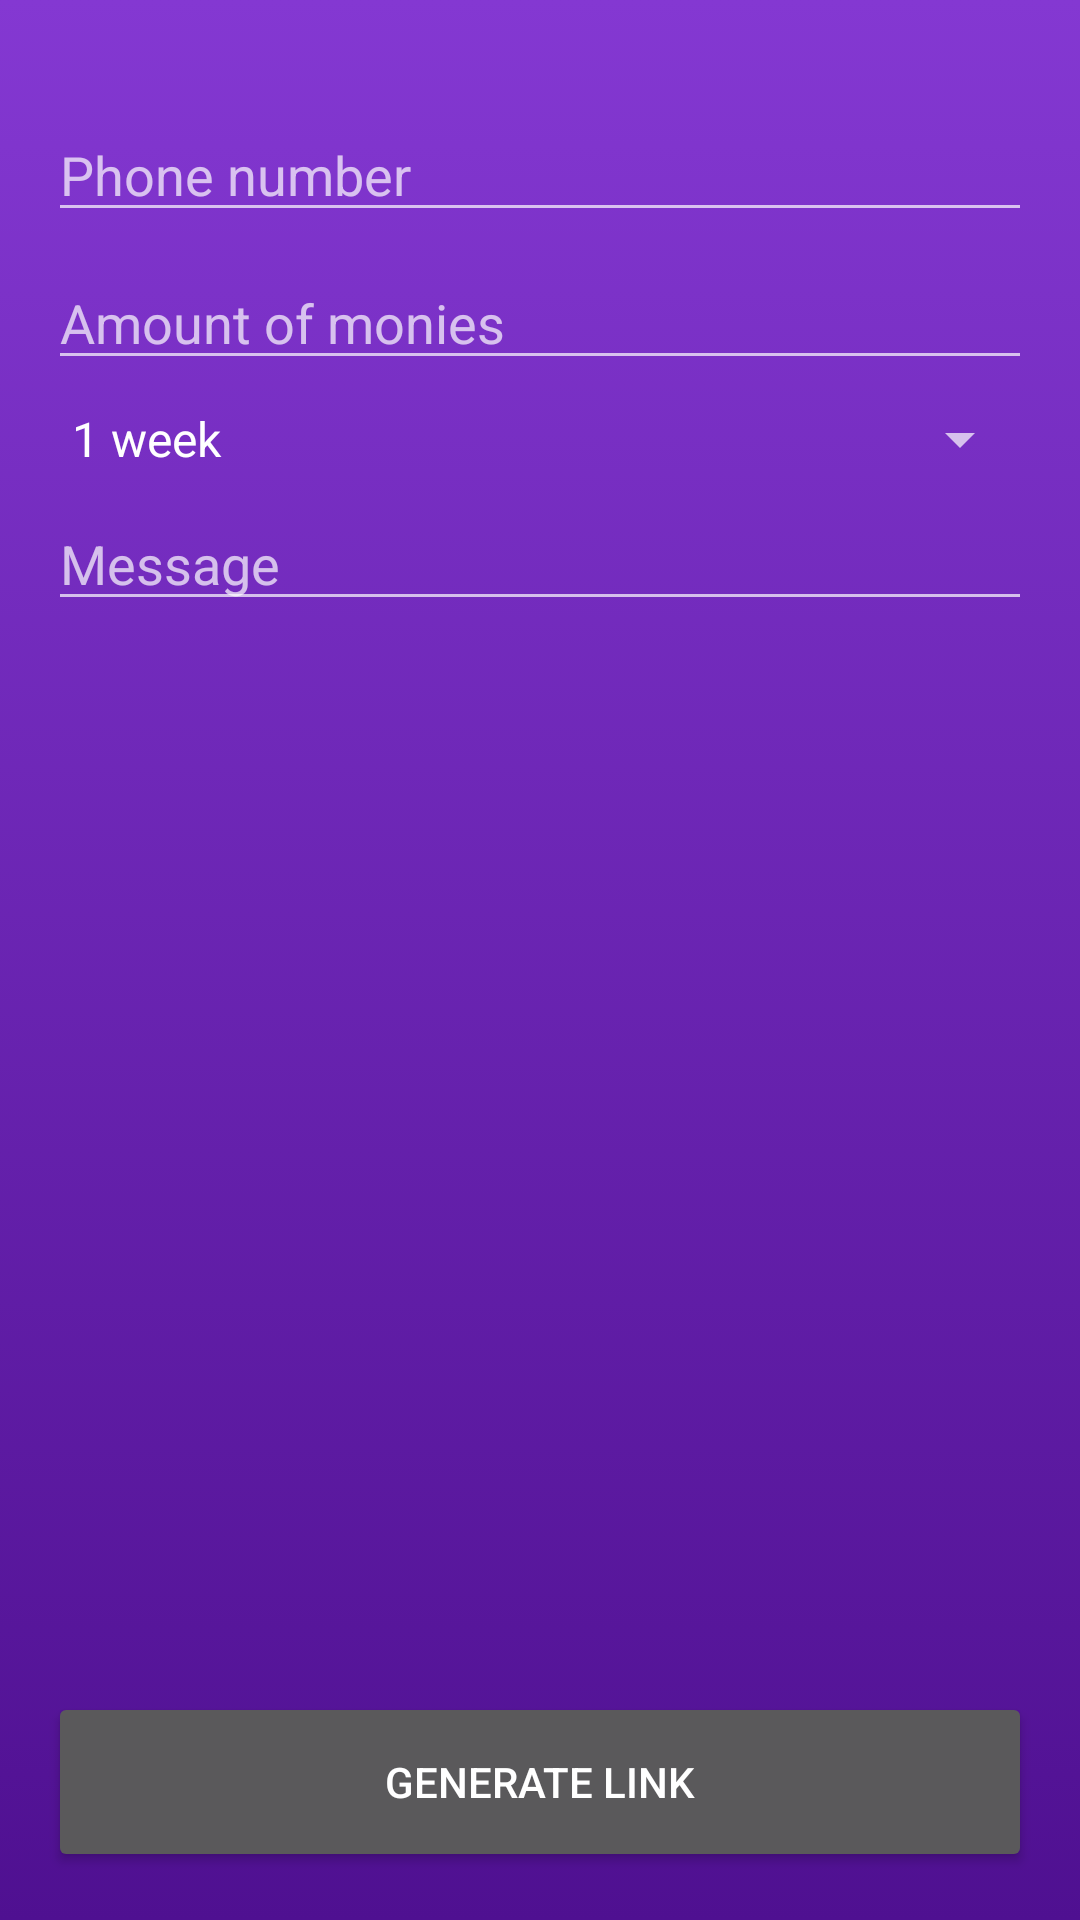

This screen was rendered from an Android layout file. Write that file and the resources it references.
<!-- AndroidManifest.xml: application theme AppTheme -->
<!-- res/layout/activity_create.xml -->
<?xml version="1.0" encoding="utf-8"?>
<android.support.constraint.ConstraintLayout xmlns:android="http://schemas.android.com/apk/res/android"
    xmlns:app="http://schemas.android.com/apk/res-auto"
    xmlns:tools="http://schemas.android.com/tools"
    android:layout_width="match_parent"
    android:layout_height="match_parent"
    android:padding="@dimen/padding_standard"
    android:background="@drawable/background_gradient"
    tools:context="me.swosh.android.CreateActivity"
    tools:layout_editor_absoluteY="25dp"
    tools:layout_editor_absoluteX="0dp">

    <EditText
        android:id="@+id/phone"
        android:layout_width="match_parent"
        android:layout_height="wrap_content"
        android:ems="10"
        android:inputType="phone"
        android:hint="Phone number"
        android:layout_marginTop="20dp"
        app:layout_constraintTop_toTopOf="parent"
        app:layout_constraintStart_toStartOf="@+id/expiration"
        app:layout_constraintEnd_toEndOf="@+id/expiration" />

    <EditText
        android:id="@+id/amount"
        android:layout_width="match_parent"
        android:layout_height="wrap_content"
        android:ems="10"
        android:inputType="numberSigned"
        android:hint="Amount of monies"
        app:layout_constraintStart_toStartOf="@+id/expiration"
        app:layout_constraintEnd_toEndOf="@+id/expiration"
        android:layout_marginTop="8dp"
        app:layout_constraintTop_toBottomOf="@+id/phone" />

    <Spinner
        android:id="@+id/expiration"
        android:layout_width="match_parent"
        android:layout_height="23dp"
        android:layout_marginTop="8dp"
        app:layout_constraintTop_toBottomOf="@+id/amount"
        app:layout_constraintEnd_toEndOf="parent"
        app:layout_constraintStart_toStartOf="parent"
        android:entries="@array/amount_name" />

    <EditText
        android:id="@+id/message"
        android:layout_width="match_parent"
        android:layout_height="wrap_content"
        android:ems="10"
        android:inputType="textMultiLine"
        android:hint="Message"
        app:layout_constraintEnd_toEndOf="@+id/amount"
        app:layout_constraintStart_toStartOf="@+id/amount"
        app:layout_constraintHorizontal_bias="0.0"
        android:layout_marginTop="8dp"
        app:layout_constraintTop_toBottomOf="@+id/expiration" />

    <Button
        android:id="@+id/button"
        android:layout_width="match_parent"
        android:layout_height="60dp"
        android:text="@string/create_button"
        app:layout_constraintEnd_toEndOf="@+id/message"
        app:layout_constraintStart_toStartOf="@+id/message"
        app:layout_constraintBottom_toBottomOf="parent" />

</android.support.constraint.ConstraintLayout>
<!-- resources referenced by this layout -->
<resources>
  <string-array name="amount_name">
          <item>1 week</item>
          <item>1 day</item>
          <item>12 hours</item>
          <item>1 hour</item>
          <item>30 minutes</item>
          <item>10 minutes</item>
          <item>Never</item>
      </string-array>
  <dimen name="padding_standard">16dp</dimen>
  <!-- drawable background_gradient (drawable) -->
  <?xml version="1.0" encoding="utf-8"?>
  <selector xmlns:android="http://schemas.android.com/apk/res/android">
      <item>
          <shape>
              <gradient
                  android:angle="270"
                  android:startColor="@color/purple_rain"
                  android:endColor="@color/purple_deep"
                  android:type="linear" />
          </shape>
      </item>
  </selector>
  <string name="create_button">Generate link</string>
  <style name="AppTheme" parent="Theme.AppCompat.NoActionBar">
          
          <item name="colorPrimary">@color/colorPrimary</item>
          <item name="colorPrimaryDark">@color/colorPrimaryDark</item>
          <item name="colorAccent">@color/colorAccent</item>
  
          <item name="android:windowIsTranslucent">true</item>
          <item name="android:windowBackground">@android:color/transparent</item>
          <item name="android:backgroundDimEnabled">true</item>
  
          <item name="android:windowTranslucentNavigation">true</item>
      </style>
  <color name="purple_rain">#8438D2</color>
  <color name="purple_deep">#4F1091</color>
  <color name="colorPrimary">@color/purple_rain</color>
  <color name="colorPrimaryDark">@color/purple_deep</color>
  <color name="colorAccent">#EEE</color>
</resources>
